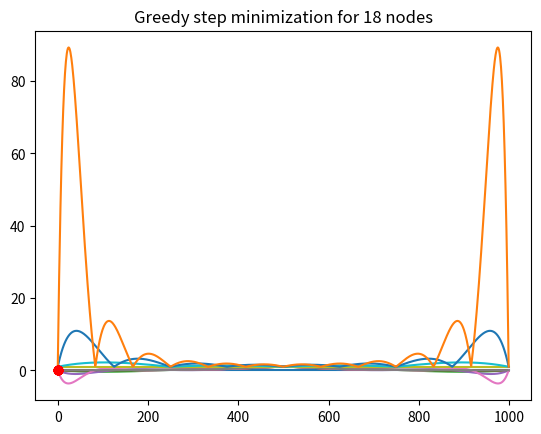

This chart was generated by the following Python code:
### Interpolation

import numpy as np
from matplotlib import pylab as plt

# Ex 3.1
def l(q, i, x):
    """returns the ith Lagrangian polynomial 
    associated to the grid q, evaluated at x"""
    return np.prod([(x - q[j])/(q[i] - q[j])
                    for j in range(len(q)) if j!=i])

# Ex 3.2
def L(q, g, x):
    """returns the Lagrangian interpolation of g
    associated to the grid q, evaluated at x"""
    return sum([g(q[i])*l(q,i,x) for i in range(len(q))])

# Ex 3.3 - 3.4
for N in range(1, 14, 4):
    grid = np.linspace(0, 1, N)
    plt.plot([L(list(grid), lambda t : 1/(1 + (10*t - 5)**2), x)
              for x in np.linspace(0, 1, 1000)])
    plt.plot([1/(1 + (10*x - 5)**2) for x in np.linspace(0, 1, 1000)])
    plt.title("Degree "+ str(N) +" lagrangian approximation vs Runge function")
    plt.show()

# Ex 3.6
def Lambda(q, x):
    return sum([abs(l(q, i, x)) for i in range(len(q))])

for N in range(1, 14, 4):
    plt.plot([Lambda(np.linspace(0, 1, N), x)
              for x in np.linspace(0, 1, 1000)])
    plt.title("Degree " + str(N) + " Lambda function")
    plt.show()
# The oscillations on the edges get bigger as N increases.
# We can damp the oscillations adding more point on the edges;
# a quantitative estimate on where and how many points to add
# to obtain the "best" dampening is given by Chebyshev nodes.

# Ex 3.7
from scipy.optimize import minimize_scalar

def LambdaMaxList(q):
    """returns an approximation of the max of the Lambda function
    and the point in which it is attained, using minize_scalar from scipy
    in each interval of the grid q"""
    gridMax = [0, 0]
    
    for j in range(len(q)-1):
        # we will use minimize_scalar looping on all intervals [q[j], q[j+1]]
        start = q[j]
        end = q[j+1]
        midpoint = (q[j]+q[j+1])/2
        
        localMinInfo = minimize_scalar(
            lambda x : -Lambda(q,x),
            bracket = (start, midpoint, end))
        
        localMaxValue = abs(localMinInfo.get("fun"))       
        if localMaxValue > gridMax[0]:
            gridMax = [localMaxValue, localMinInfo.get("x")]
            # at each step we check, and eventually update, where Lambda
            # is maximum and the point in which the max is attained
            
    return gridMax

# Ex 3.8
def greedyStepMinimizeLambda(M, q):
    """given a starting grid q of [0,1], returns the M grid points
    obtained by adding points to q, at each addition requiring that
    a new point is placed where Lambda is maximum"""
    for j in range(M):
        q.append(LambdaMaxList(q)[1])
    return q

startGrid = [0, 0.5, 1]  # the starting grid of points
NPoints = 15      # Number of points which will be added to the grid
finalGrid = greedyStepMinimizeLambda(NPoints, startGrid)
plt.plot(finalGrid, [0 for i in range(len(finalGrid))] ,'ro')
plt.title("Greedy step minimization for "
          + str(len(finalGrid)) + " nodes")
plt.show()
# As the graph shows, indeed the nodes tend to concetrate on the edges
